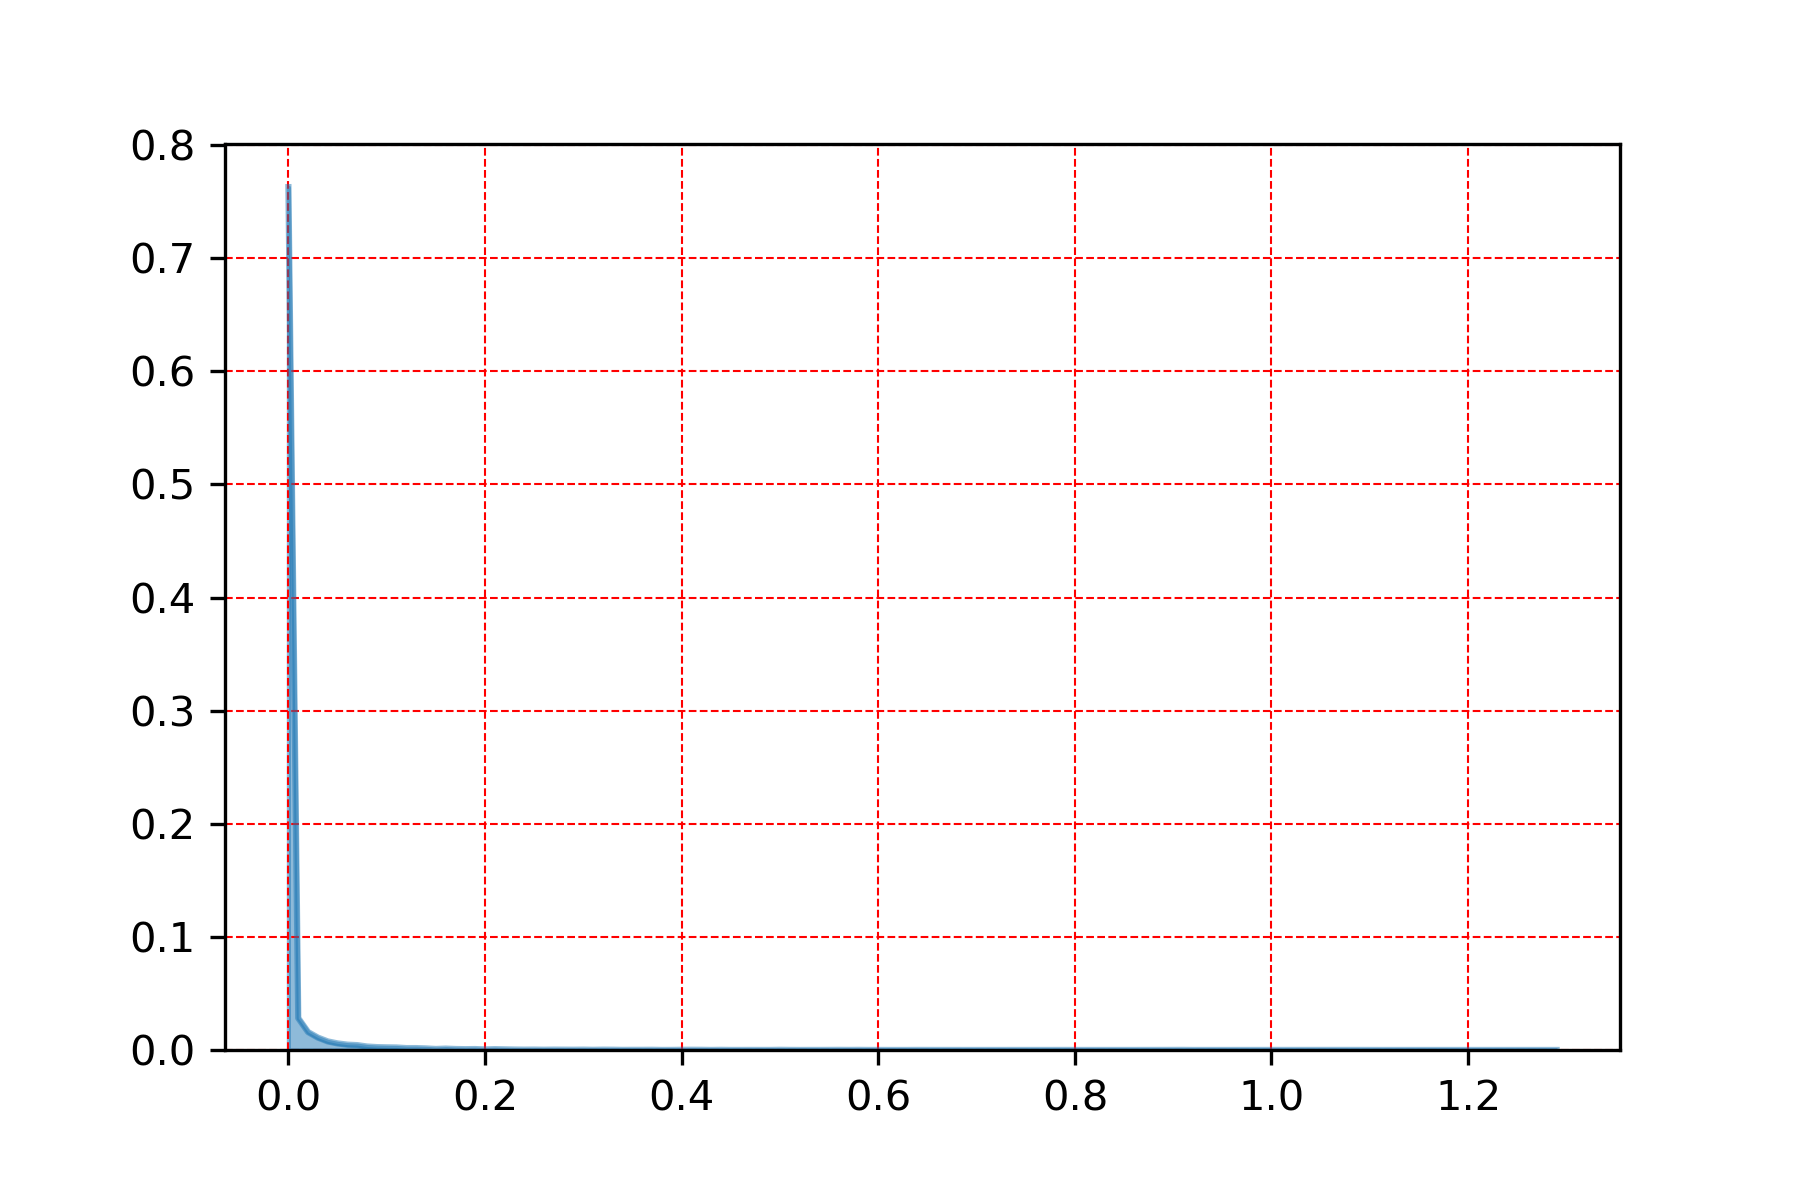

The data file committed next to this chart (first rows):
, precip_hrly
0.0, 0.7628
0.01, 0.02823
0.02, 0.01586
0.03, 0.01096
0.04, 0.007598
0.05, 0.005825
0.06, 0.00472
0.07, 0.004306
0.08, 0.003085
0.09, 0.002556
0.1, 0.002349
0.11, 0.00221
0.13, 0.001681
0.12, 0.001681
0.14, 0.001382
0.16, 0.00122
0.15, 0.000898
0.17, 0.000875
0.19, 0.0008289
0.18, 0.0007368
0.21, 0.0007368
0.22, 0.0005526
0.2, 0.0004835
0.23, 0.0003914
0.25, 0.0003454
0.27, 0.0003224
0.24, 0.0002993
0.3, 0.0002993
0.32, 0.0002763
0.28, 0.0002763
0.33, 0.0002303
0.26, 0.0002303
0.29, 0.0002303
0.41, 0.0002072
0.37, 0.0001842
0.4, 0.0001612
0.42, 0.0001612
0.5, 0.0001612
0.31, 0.0001612
0.35, 0.0001382
0.44, 0.0001382
0.36, 0.0001382
0.56, 0.0001151
0.58, 0.0001151
0.91, 9.210011282263821e-05
0.34, 9.210011282263821e-05
0.39, 6.907508461697865e-05
1.08, 6.907508461697865e-05
0.57, 6.907508461697865e-05
0.64, 6.907508461697865e-05
0.47, 6.907508461697865e-05
0.51, 6.907508461697865e-05
0.54, 4.6050056411319105e-05
0.49, 4.6050056411319105e-05
0.65, 4.6050056411319105e-05
0.88, 4.6050056411319105e-05
0.38, 4.6050056411319105e-05
0.79, 4.6050056411319105e-05
0.43, 4.6050056411319105e-05
0.46, 4.6050056411319105e-05
... 22 more rows
